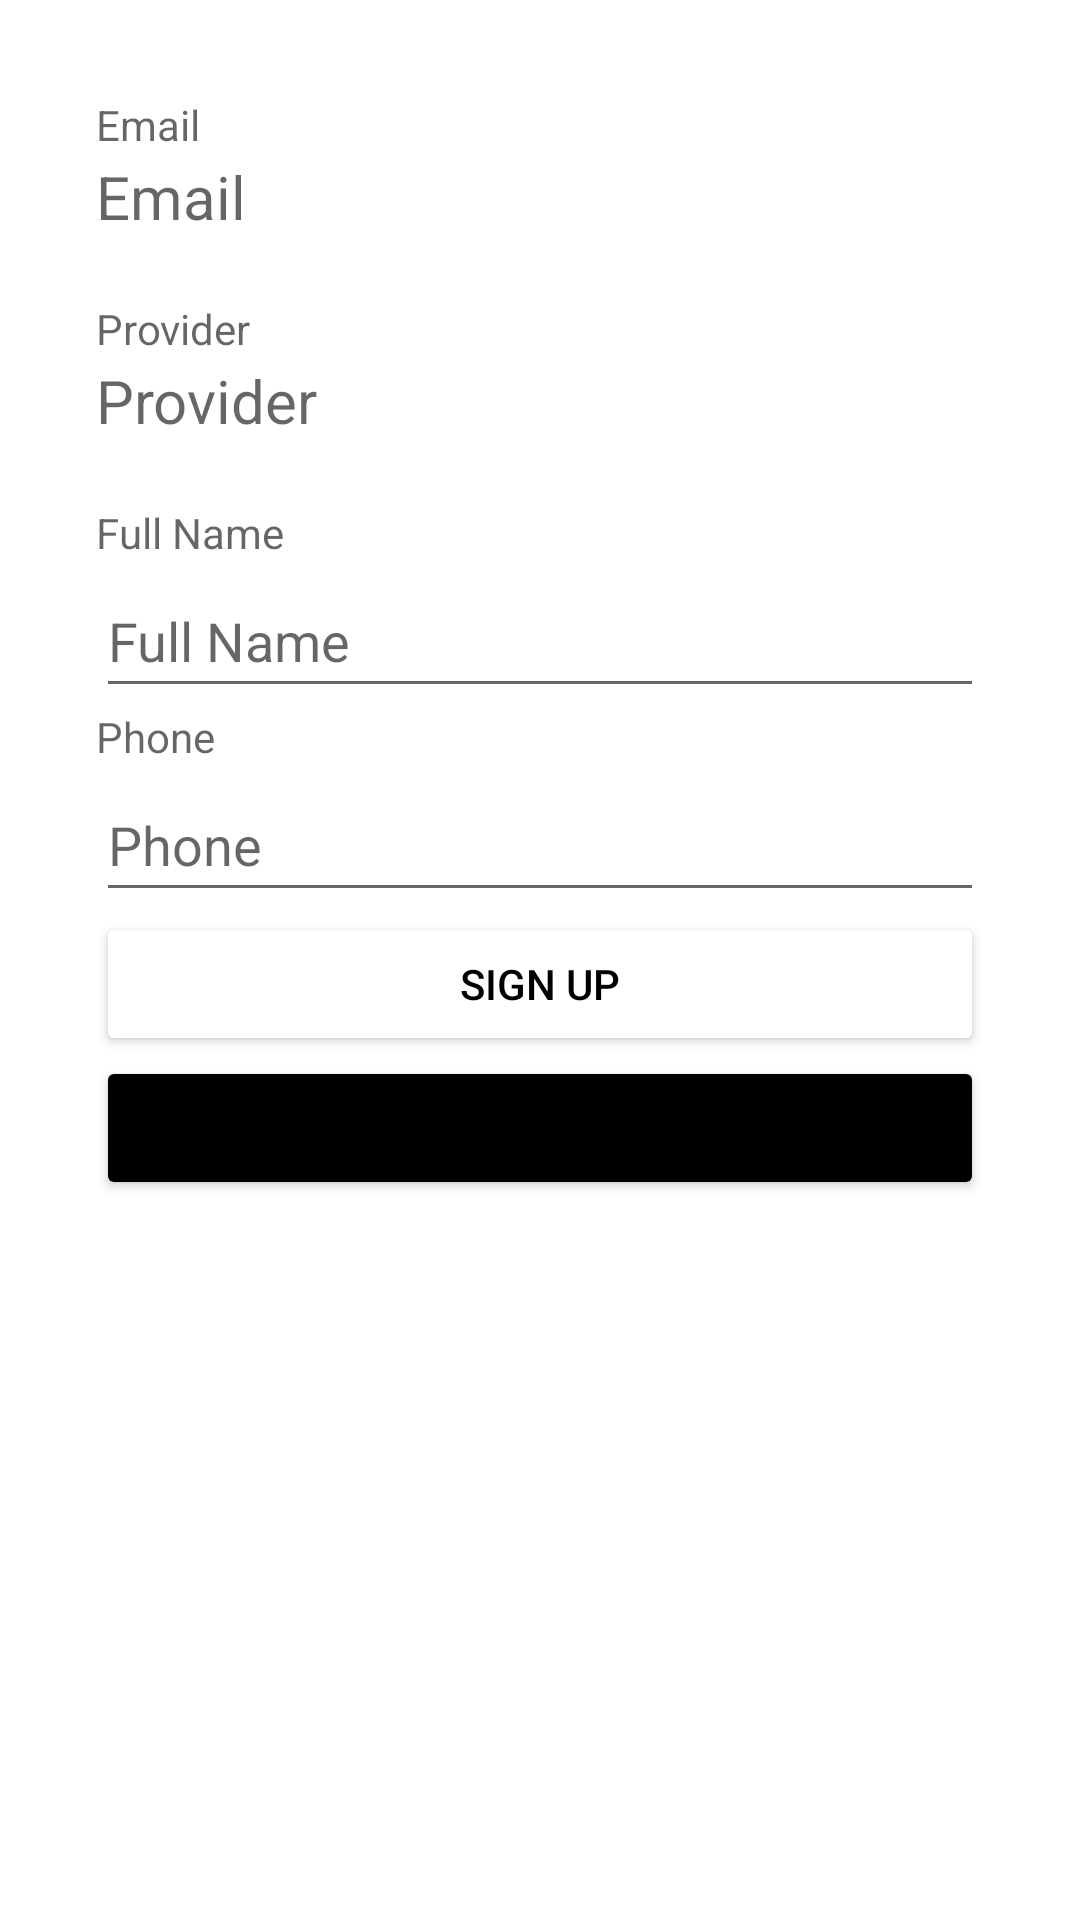

Reconstruct the res/layout file that produces this screen, plus the resources it refers to.
<!-- AndroidManifest.xml: application theme Theme.PayanMapsPrototipe -->
<!-- res/layout/activity_auth_sing_up.xml -->
<?xml version="1.0" encoding="utf-8"?>
<androidx.constraintlayout.widget.ConstraintLayout xmlns:android="http://schemas.android.com/apk/res/android"
    xmlns:app="http://schemas.android.com/apk/res-auto"
    xmlns:tools="http://schemas.android.com/tools"
    android:layout_width="match_parent"
    android:layout_height="match_parent"
    tools:context=".AuthActivity">

    <LinearLayout
        android:layout_width="match_parent"
        android:layout_height="wrap_content"
        android:layout_marginStart="32dp"
        android:layout_marginTop="32dp"
        android:layout_marginEnd="32dp"
        android:orientation="vertical"
        app:layout_constraintEnd_toEndOf="parent"
        app:layout_constraintStart_toStartOf="parent"
        app:layout_constraintTop_toTopOf="parent"
        android:gravity="center">

        <TextView
            android:layout_width="match_parent"
            android:layout_height="20dp"
            android:ems="10"
            android:hint="@string/email"
            android:importantForAutofill="no"
            android:minHeight="48dp" />

        <TextView
            android:id="@+id/txtEmail"
            android:layout_width="match_parent"
            android:layout_height="wrap_content"
            android:ems="10"
            android:hint="@string/email"
            android:textSize="20sp"
            android:importantForAutofill="no"
            android:minHeight="48dp" />

        <TextView
            android:layout_width="match_parent"
            android:layout_height="20dp"
            android:ems="10"
            android:hint="@string/provider"
            android:importantForAutofill="no"
            android:minHeight="48dp" />

        <TextView
            android:id="@+id/txtProvider"
            android:layout_width="match_parent"
            android:layout_height="wrap_content"
            android:ems="10"
            android:hint="@string/provider"
            android:textSize="20sp"
            android:importantForAutofill="no"
            android:minHeight="48dp" />

        <TextView
            android:layout_width="match_parent"
            android:layout_height="20dp"
            android:ems="10"
            android:hint="@string/name"
            android:importantForAutofill="no"
            android:minHeight="48dp" />

        <EditText
            android:id="@+id/editTextName"
            android:layout_width="match_parent"
            android:layout_height="wrap_content"
            android:ems="10"
            android:hint="@string/name"
            android:importantForAutofill="no"
            android:inputType="text"
            android:minHeight="48dp" />

        <TextView
            android:layout_width="match_parent"
            android:layout_height="20dp"
            android:ems="10"
            android:hint="@string/phone"
            android:importantForAutofill="no"
            android:minHeight="48dp" />

        <EditText
            android:id="@+id/editTextPhone"
            android:layout_width="match_parent"
            android:layout_height="wrap_content"
            android:ems="10"
            android:hint="@string/phone"
            android:importantForAutofill="no"
            android:inputType="phone"
            android:minHeight="48dp" />

        <Button
            android:id="@+id/btnSignUp"
            android:layout_width="match_parent"
            android:layout_height="wrap_content"
            android:backgroundTint="@color/white"
            android:text="@string/signup"
            android:textColor="@color/black" />

        <Button
            android:id="@+id/btnLogOut"
            android:layout_width="match_parent"
            android:layout_height="wrap_content"
            android:backgroundTint="@color/black"
            android:text="@string/logout" />
    </LinearLayout>
</androidx.constraintlayout.widget.ConstraintLayout>
<!-- resources referenced by this layout -->
<resources>
  <color name="black">#FF000000</color>
  <color name="white">#FFFFFFFF</color>
  <string name="email">Email</string>
  <string name="logout">Log Out</string>
  <string name="name">Full Name</string>
  <string name="phone">Phone</string>
  <string name="provider">Provider</string>
  <string name="signup">Sign Up</string>
  <style name="Theme.PayanMapsPrototipe" parent="Theme.MaterialComponents.DayNight.NoActionBar">
          
          <item name="colorPrimary">@color/purple_500</item>
          <item name="colorPrimaryVariant">@color/purple_700</item>
          <item name="colorOnPrimary">@color/white</item>
          
          <item name="colorSecondary">@color/teal_200</item>
          <item name="colorSecondaryVariant">@color/teal_700</item>
          <item name="colorOnSecondary">@color/black</item>
          
          <item name="android:statusBarColor" tools:targetApi="l">?attr/colorPrimaryVariant</item>
          
      </style>
  <color name="purple_500">#FF6200EE</color>
  <color name="purple_700">#FF3700B3</color>
  <color name="teal_200">#FF03DAC5</color>
  <color name="teal_700">#FF018786</color>
</resources>
